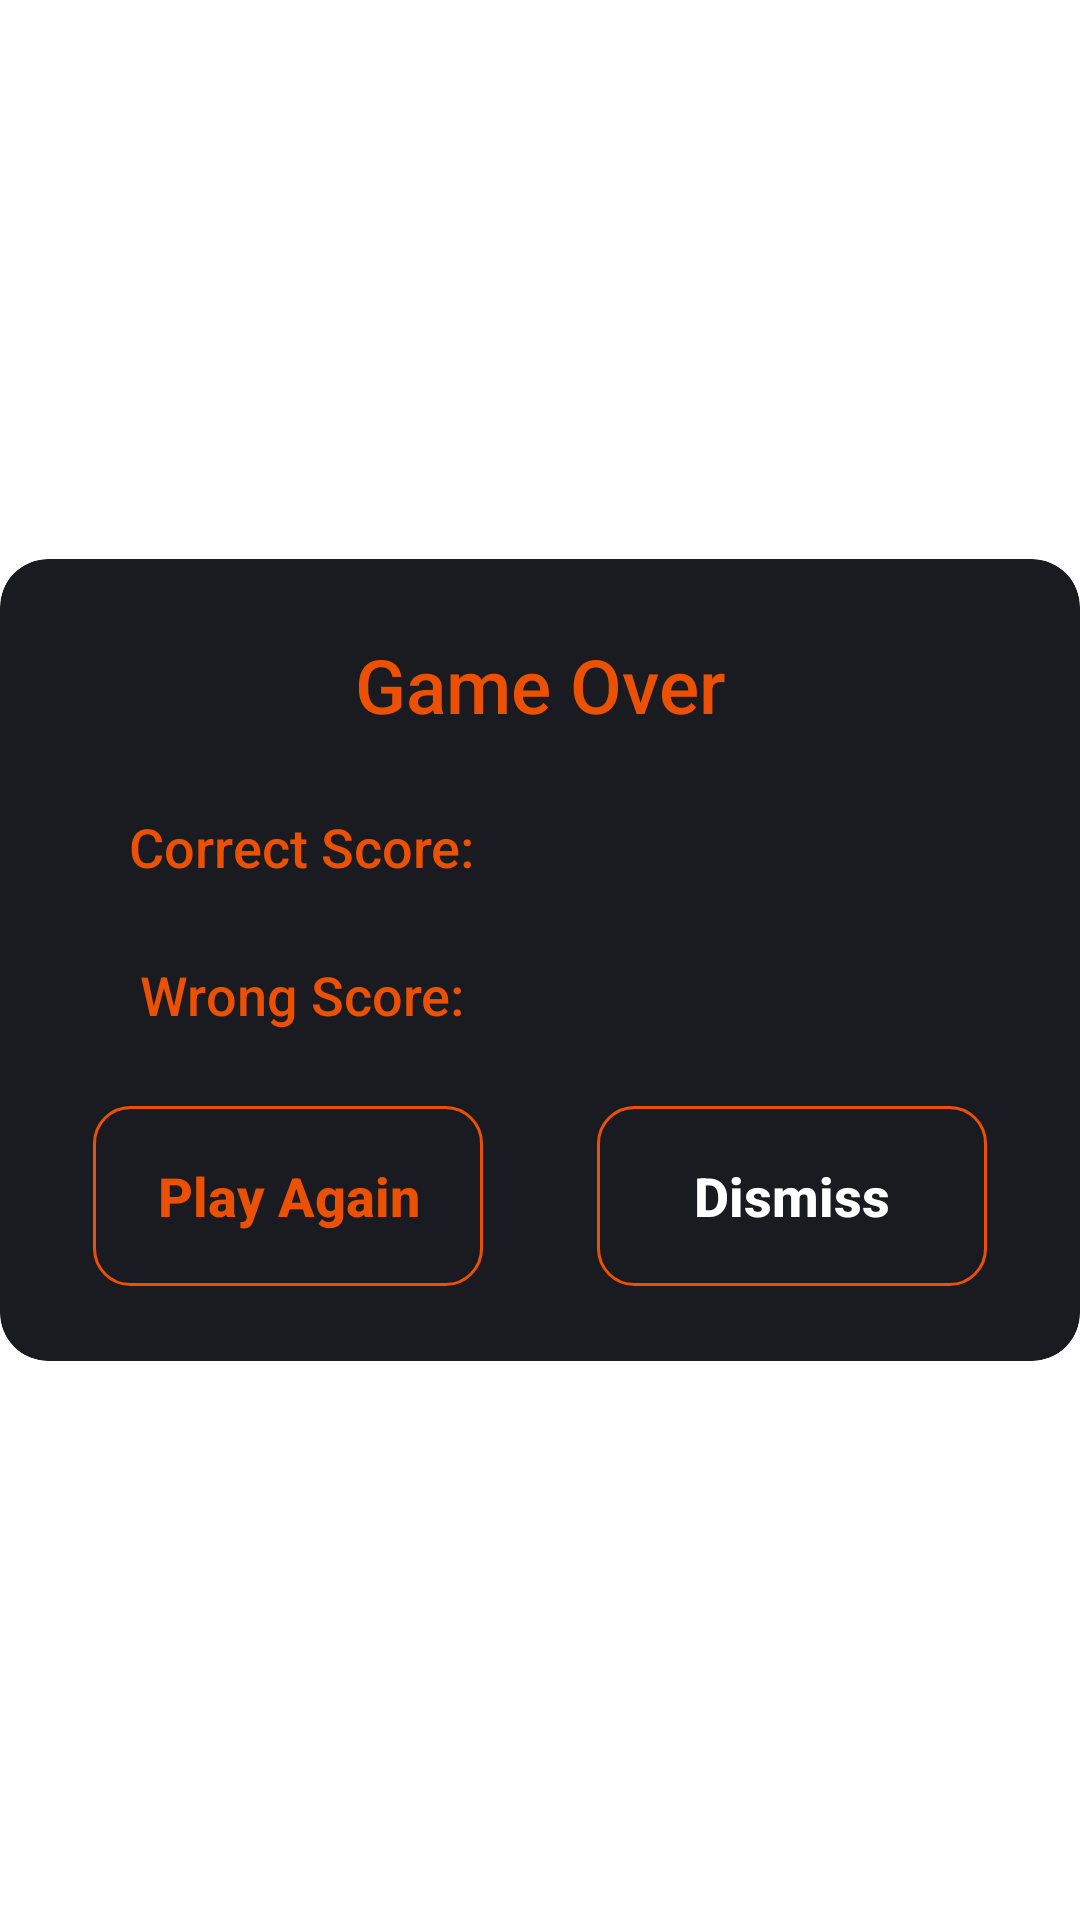

Here is an Android app screen rendered from its layout file. Give the layout XML and the strings, colors and styles it references.
<!-- AndroidManifest.xml: application theme Theme.TrueWord -->
<!-- res/layout/dialog_game_over.xml -->
<?xml version="1.0" encoding="utf-8"?>
<androidx.constraintlayout.widget.ConstraintLayout xmlns:android="http://schemas.android.com/apk/res/android"
    xmlns:tools="http://schemas.android.com/tools"
    android:layout_width="match_parent"
    android:layout_height="match_parent"
    xmlns:app="http://schemas.android.com/apk/res-auto">

    <com.google.android.material.card.MaterialCardView
        android:id="@+id/materialCardView5"
        android:layout_width="match_parent"
        android:layout_height="wrap_content"
        android:layout_gravity="center"
        android:backgroundTint="#191b20"
        app:cardCornerRadius="16dp"
        app:cardElevation="0dp"
        app:layout_constraintBottom_toBottomOf="parent"
        app:layout_constraintEnd_toEndOf="parent"
        app:layout_constraintStart_toStartOf="parent"
        app:layout_constraintTop_toTopOf="parent">

        <androidx.constraintlayout.widget.ConstraintLayout
            android:layout_width="match_parent"
            android:layout_height="match_parent">

            <TextView
                android:id="@+id/textView2"
                android:layout_width="0dp"
                android:layout_height="wrap_content"
                android:layout_marginStart="18dp"
                android:layout_marginTop="25dp"
                android:layout_marginEnd="18dp"
                android:fontFamily="sans-serif-medium"
                android:text="Game Over"
                android:textAlignment="center"
                android:textColor="#ec5002"
                android:textSize="25sp"
                app:layout_constraintEnd_toEndOf="parent"
                app:layout_constraintStart_toStartOf="parent"
                app:layout_constraintTop_toTopOf="parent" />

            <TextView
                android:id="@+id/correct_score_textview"
                android:layout_width="wrap_content"
                android:layout_height="wrap_content"
                android:layout_marginStart="25dp"
                android:layout_marginTop="25dp"
                android:fontFamily="sans-serif-medium"
                android:text="Correct Score: "
                android:textAlignment="center"
                android:textColor="#ec5002"
                android:textSize="18sp"
                app:layout_constraintStart_toStartOf="@+id/textView2"
                app:layout_constraintTop_toBottomOf="@+id/textView2" />

            <TextView
                android:id="@+id/correct_count_textview"
                android:layout_width="0dp"
                android:layout_height="wrap_content"
                android:layout_marginEnd="25dp"
                android:fontFamily="sans-serif-medium"
                android:textAlignment="textStart"
                android:textColor="#ffffff"
                android:textSize="18sp"
                app:layout_constraintBottom_toBottomOf="@+id/correct_score_textview"
                app:layout_constraintEnd_toEndOf="@+id/textView2"
                app:layout_constraintStart_toEndOf="@+id/correct_score_textview"
                app:layout_constraintTop_toTopOf="@+id/correct_score_textview" />
            <TextView
                android:id="@+id/wrong_score_textview"
                android:layout_width="0dp"
                android:layout_height="wrap_content"
                android:layout_marginTop="25dp"
                android:fontFamily="sans-serif-medium"
                android:text="Wrong Score: "
                android:textAlignment="center"
                android:textColor="#ec5002"
                android:textSize="18sp"
                app:layout_constraintEnd_toEndOf="@+id/correct_score_textview"
                app:layout_constraintStart_toStartOf="@+id/correct_score_textview"
                app:layout_constraintTop_toBottomOf="@+id/correct_score_textview" />

            <TextView
                android:id="@+id/wrong_count_textview"
                android:layout_width="0dp"
                android:layout_height="wrap_content"
                android:fontFamily="sans-serif-medium"
                android:textAlignment="textStart"
                android:textColor="#ffffff"
                android:textSize="18sp"
                app:layout_constraintBottom_toBottomOf="@+id/wrong_score_textview"
                app:layout_constraintEnd_toEndOf="@+id/correct_count_textview"
                app:layout_constraintHorizontal_bias="0.0"
                app:layout_constraintStart_toEndOf="@+id/wrong_score_textview"
                app:layout_constraintTop_toTopOf="@+id/wrong_score_textview"
                app:layout_constraintVertical_bias="1.0" />

            <androidx.appcompat.widget.AppCompatButton
                android:id="@+id/play_again"
                style="?android:attr/borderlessButtonStyle"
                android:layout_width="130dp"
                android:layout_height="60dp"
                android:layout_marginTop="25dp"
                android:layout_marginEnd="38dp"
                android:layout_marginBottom="25dp"
                android:background="@drawable/word_correct_button"
                android:fontFamily="sans-serif-medium"
                android:text="@string/play_again"
                android:textAllCaps="false"
                android:textColor="#ec5002"
                android:textSize="18sp"
                android:textStyle="bold"
                app:layout_constraintBottom_toBottomOf="parent"
                app:layout_constraintEnd_toStartOf="@+id/close_button"
                app:layout_constraintStart_toStartOf="@+id/wrong_score_textview"
                app:layout_constraintTop_toBottomOf="@+id/wrong_count_textview" />

            <androidx.appcompat.widget.AppCompatButton
                android:id="@+id/close_button"
                style="?android:attr/borderlessButtonStyle"
                android:layout_width="130dp"
                android:layout_height="60dp"
                android:background="@drawable/word_correct_button"
                android:fontFamily="sans-serif-medium"
                android:text="@string/dismiss"
                android:textAllCaps="false"
                android:textColor="@color/white"
                android:textSize="18sp"
                android:textStyle="bold"
                app:layout_constraintBottom_toBottomOf="@+id/play_again"
                app:layout_constraintEnd_toEndOf="@+id/wrong_count_textview"
                app:layout_constraintStart_toEndOf="@+id/play_again"
                app:layout_constraintTop_toTopOf="@+id/play_again" />
        </androidx.constraintlayout.widget.ConstraintLayout>
    </com.google.android.material.card.MaterialCardView>

</androidx.constraintlayout.widget.ConstraintLayout>
<!-- resources referenced by this layout -->
<resources>
  <!-- drawable word_correct_button (drawable) -->
  <?xml version="1.0" encoding="utf-8"?>
  <shape xmlns:android="http://schemas.android.com/apk/res/android"
      android:shape ="rectangle">
      <stroke android:width="1dp"
          android:color="#ec5002"/>
      <corners android:radius="12dp" />
  </shape>
  <string name="dismiss">Dismiss</string>
  <string name="play_again">Play Again</string>
  <style name="Theme.TrueWord" parent="Base.Theme.TrueWord" />
  <style name="Base.Theme.TrueWord" parent="Theme.MaterialComponents.Light.NoActionBar">
          
          
          <item name="android:windowLightStatusBar">false</item>
          
          <item name="colorPrimary">#191b20</item>
          <item name="colorPrimaryVariant">#191b20</item>
          <item name="colorOnPrimary">#191b20</item>
          
      </style>
  <!-- not gathered from this repository: default colours our renderer supplied (Android Studio template values) -->
  <color name="white">#FFFFFFFF</color>
</resources>
